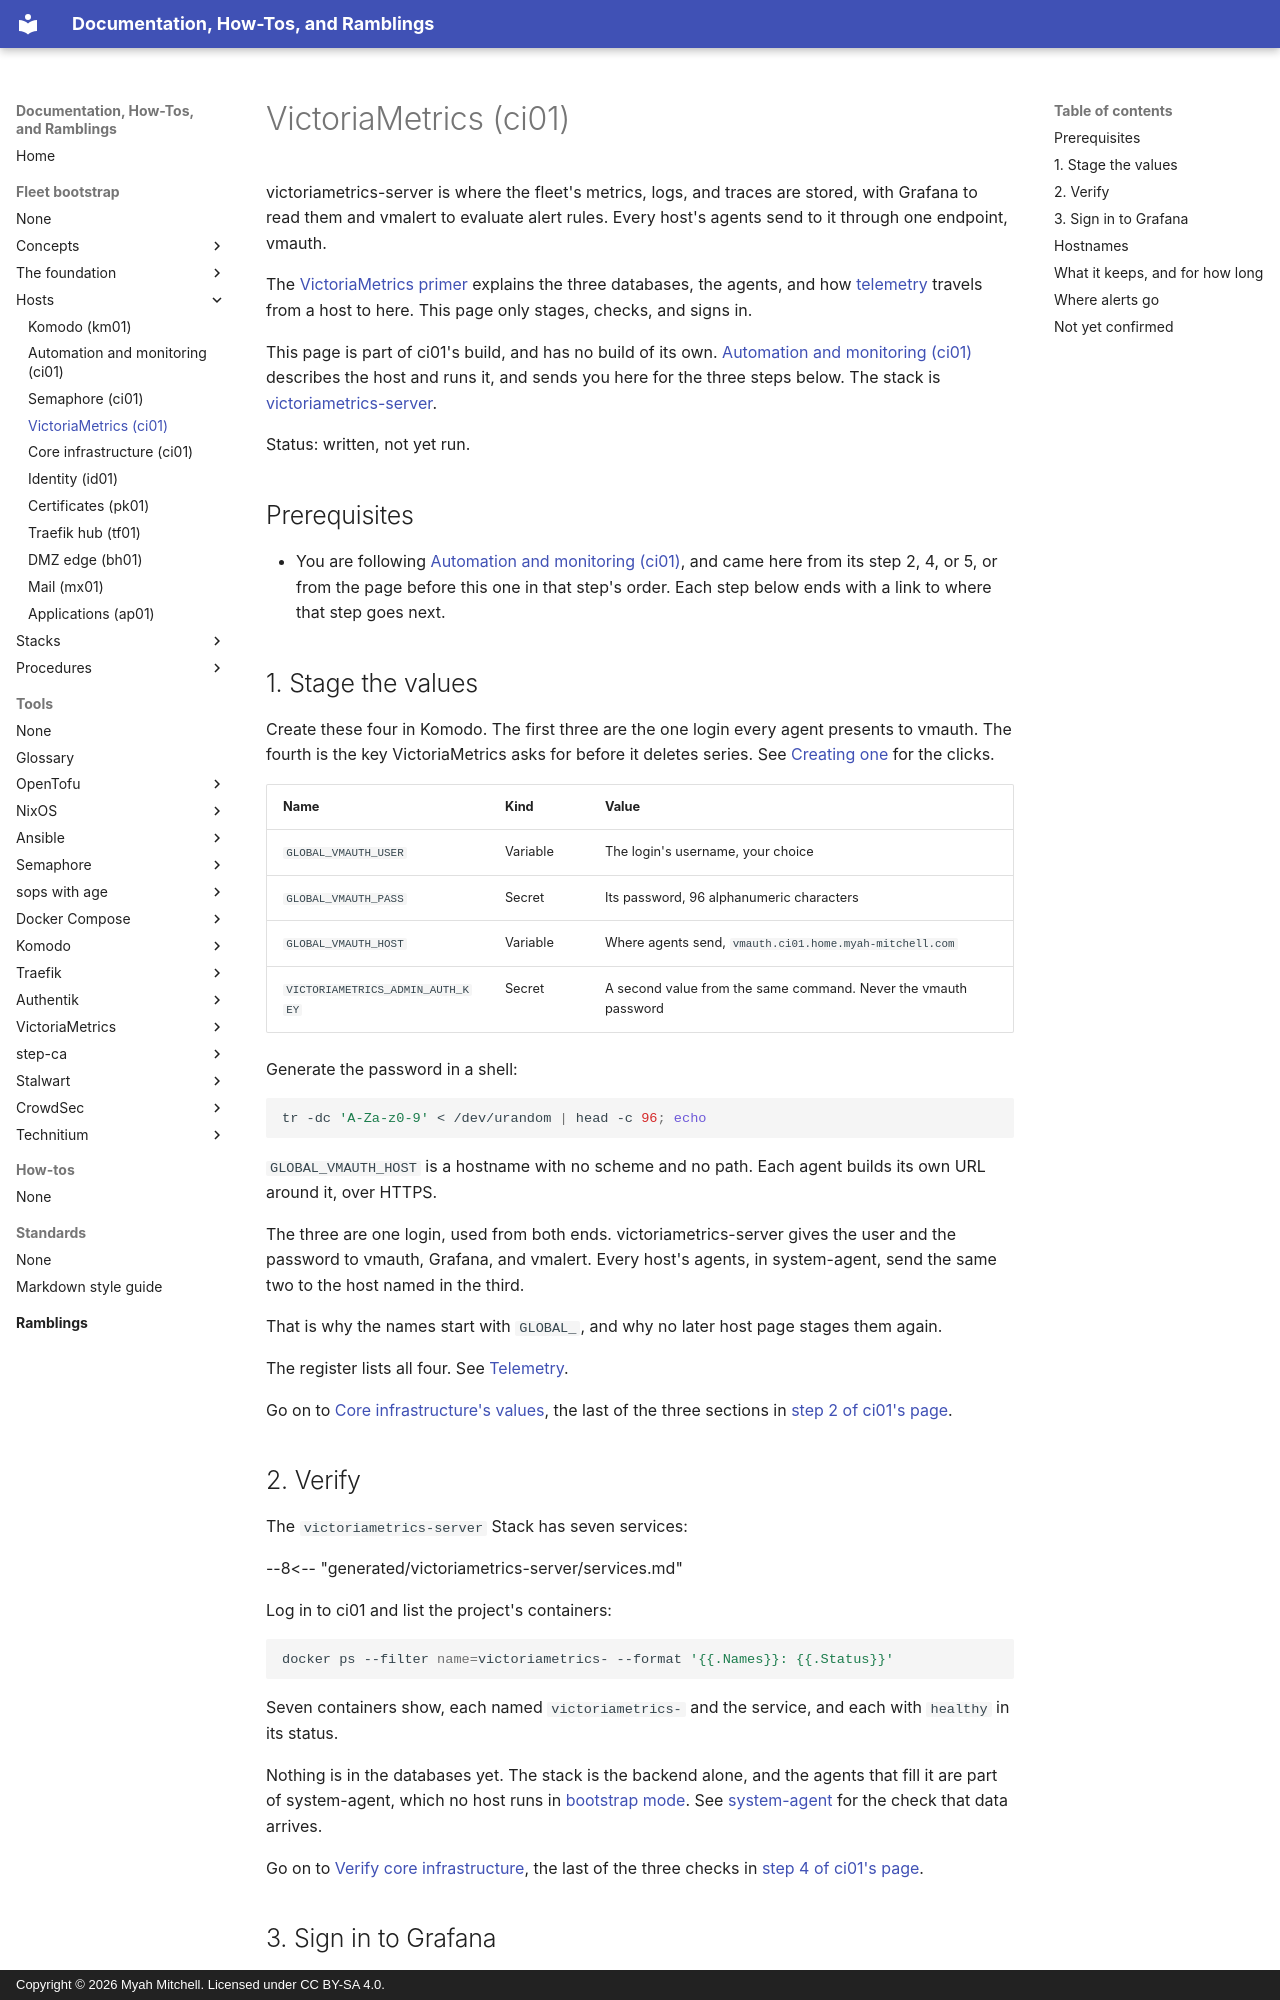

repository: myah-mitchell/docs · page: fleet-bootstrap/hosts/ci01-victoriametrics/index.html · generator: mkdocs · copyright: Copyright © 2026 Myah Mitchell. Licensed under CC BY-SA 4.0.

# VictoriaMetrics (ci01)

victoriametrics-server is where the fleet's metrics, logs, and traces are stored, with Grafana to read them and vmalert to evaluate alert rules. Every host's agents send to it through one endpoint, vmauth.

The [VictoriaMetrics primer](../../tools/victoriametrics/index.md#ideas) explains the three databases, the agents, and how [telemetry](../../tools/glossary.md#telemetry) travels from a host to here. This page only stages, checks, and signs in.

This page is part of ci01's build, and has no build of its own. [Automation and monitoring (ci01)](ci01-automation.md) describes the host and runs it, and sends you here for the three steps below. The stack is [victoriametrics-server](../stacks/victoriametrics-server.md).

Status: written, not yet run.

## Prerequisites

- You are following [Automation and monitoring (ci01)](ci01-automation.md), and came here from its step 2, 4, or 5, or from the page before this one in that step's order. Each step below ends with a link to where that step goes next.

## 1. Stage the values {#values}

Create these four in Komodo. The first three are the one login every agent presents to vmauth. The fourth is the key VictoriaMetrics asks for before it deletes series. See [Creating one](../concepts/variables-and-secrets.md#create) for the clicks.

| Name | Kind | Value |
| --- | --- | --- |
| `GLOBAL_VMAUTH_USER` | Variable | The login's username, your choice |
| `GLOBAL_VMAUTH_PASS` | Secret | Its password, 96 alphanumeric characters |
| `GLOBAL_VMAUTH_HOST` | Variable | Where agents send, `vmauth.ci01.home.myah-mitchell.com` |
| `VICTORIAMETRICS_ADMIN_AUTH_KEY` | Secret | A second value from the same command. Never the vmauth password |

Generate the password in a shell:

```bash
tr -dc 'A-Za-z0-9' < /dev/urandom | head -c 96; echo
```

`GLOBAL_VMAUTH_HOST` is a hostname with no scheme and no path. Each agent builds its own URL around it, over HTTPS.

The three are one login, used from both ends. victoriametrics-server gives the user and the password to vmauth, Grafana, and vmalert. Every host's agents, in system-agent, send the same two to the host named in the third.

That is why the names start with `GLOBAL_`, and why no later host page stages them again.

The register lists all four. See [Telemetry](../concepts/variables-and-secrets.md#telemetry).

Go on to [Core infrastructure's values](ci01-core-infra.md#values), the last of the three sections in [step 2 of ci01's page](ci01-automation.md#values).

## 2. Verify {#verify}

The `victoriametrics-server` Stack has seven services:

--8<-- "generated/victoriametrics-server/services.md"

Log in to ci01 and list the project's containers:

```bash
docker ps --filter name=victoriametrics- --format '{{.Names}}: {{.Status}}'
```

Seven containers show, each named `victoriametrics-` and the service, and each with `healthy` in its status.

Nothing is in the databases yet. The stack is the backend alone, and the agents that fill it are part of system-agent, which no host runs in [bootstrap mode](../../tools/glossary.md#bootstrap-mode). See [system-agent](../stacks/system-agent.md#verify) for the check that data arrives.

Go on to [Verify core infrastructure](ci01-core-infra.md#verify), the last of the three checks in [step 4 of ci01's page](ci01-automation.md#verify).
